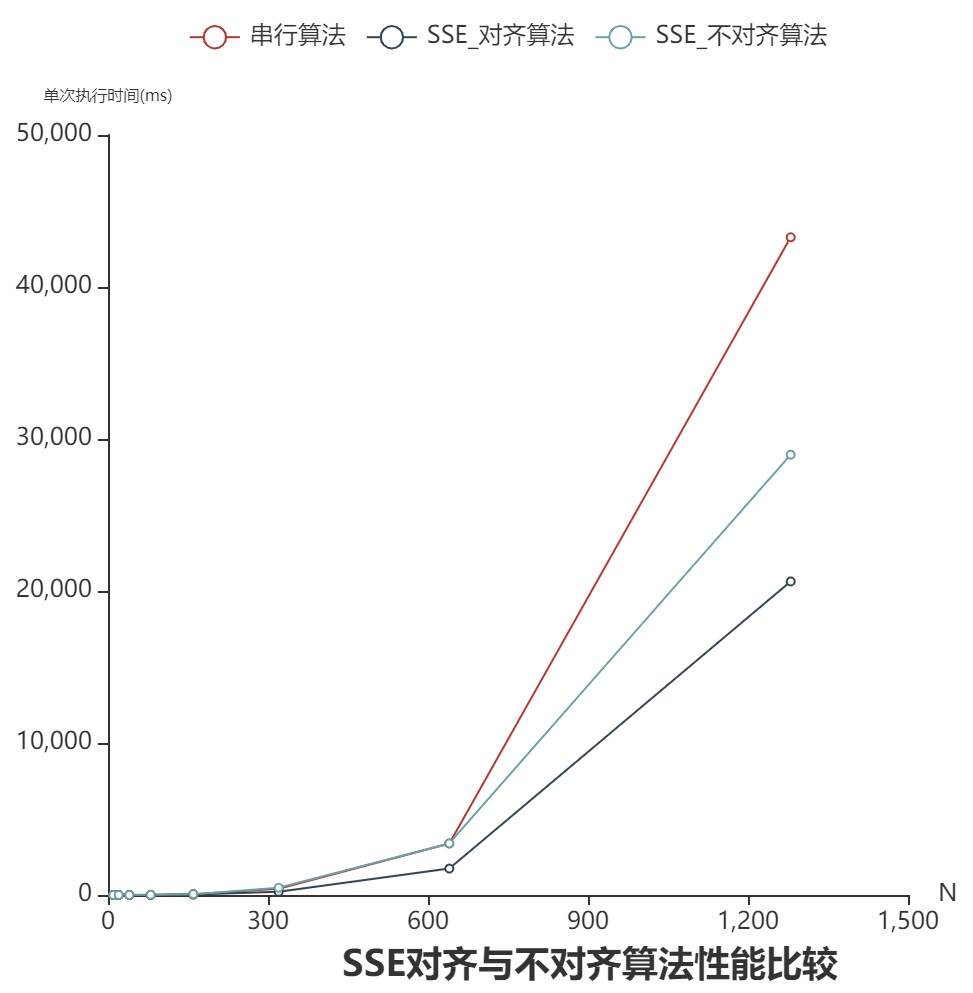

The file beside this chart, header and first rows:
N, Seq, Not align, align
10, 0.0181, 0.0161, 0.023
20, 0.1254, 0.0866, 0.1594
40, 1.197, 0.7308, 1.233
80, 11.6, 5.143, 10.38
160, 55.65, 26.58, 56.92
320, 410.1, 214.9, 476.3
640, 3391, 1740, 3393
1280, 43270, 20626, 28972
